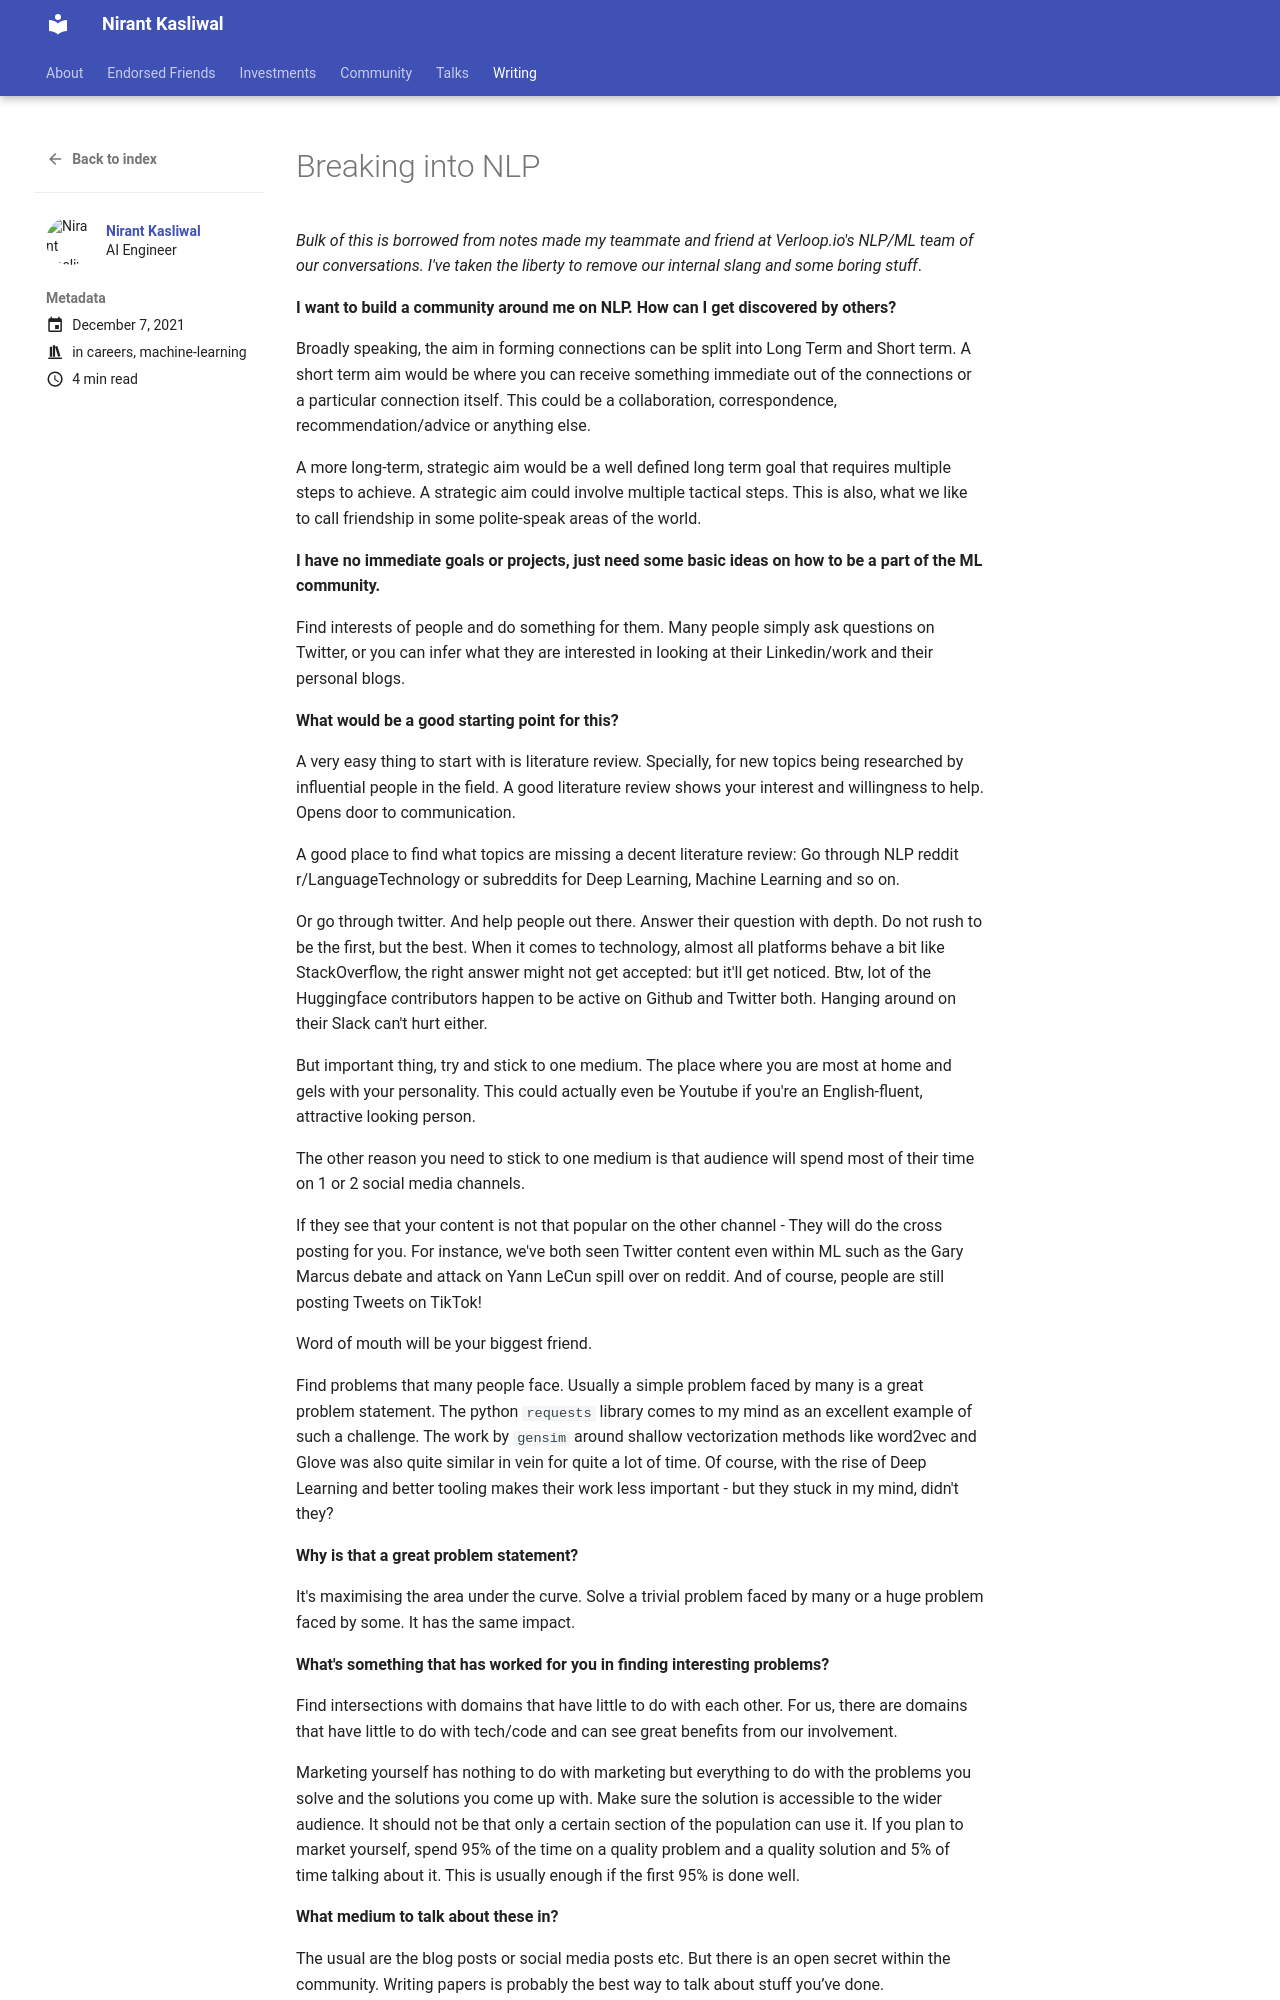

repository: NirantK/nirantk.github.io · page: writing/breaking-into-nlp/index.html · generator: mkdocs

+++
title = "Breaking into NLP"
description = "How to form better connections within the community"
date = 2021-12-07T00:09:00+05:30
tags = ["career", "niranting"]
toc = true
show_reading_time = true
+++

_Bulk of this is borrowed from notes made my teammate and friend at Verloop.io's NLP/ML team of our conversations. I've taken the liberty to remove our internal slang and some boring stuff_.

**I want to build a community around me on NLP. How can I get discovered by others?**

Broadly speaking, the aim in forming connections can be split into Long Term and Short term.
A short term aim would be where you can receive something immediate out of the connections or a particular connection itself. This could be a collaboration, correspondence, recommendation/advice or anything else.

A more long-term, strategic aim would be a well defined long term goal that requires multiple steps to achieve. A strategic aim could involve multiple tactical steps. This is also, what we like to call friendship in some polite-speak areas of the world. 

**I have no immediate goals or projects, just need some basic ideas on how to be a part of the ML community.**

Find interests of people and do something for them. Many people simply ask questions on Twitter, or you can infer what they are interested in looking at their Linkedin/work and their personal blogs. 

**What would be a good starting point for this?**

A very easy thing to start with is literature review. Specially, for new topics being researched by influential people in the field. A good literature review shows your interest and willingness to help. Opens door to communication.

A good place to find what topics are missing a decent literature review: 
Go through NLP reddit r/LanguageTechnology or subreddits for Deep Learning, Machine Learning and so on. 

Or go through twitter. And help people out there. Answer their question with depth. Do not rush to be the first, but the best. When it comes to technology, almost all platforms behave a bit like StackOverflow, the right answer might not get accepted: but it'll get noticed. Btw, lot of the Huggingface contributors happen to be active on Github and Twitter both. Hanging around on their Slack can't hurt either. 

But important thing, try and stick to one medium. The place where you are most at home and gels with your personality. This could actually even be Youtube if you're an English-fluent, attractive looking person. 

The other reason you need to stick to one medium is that audience will spend most of their time on 1 or 2 social media channels. 

If they see that your content is not that popular on the other channel - They will do the cross posting for you. For instance, we've both seen Twitter content even within ML such as the Gary Marcus debate and attack on Yann LeCun spill over on reddit. And of course, people are still posting Tweets on TikTok!

Word of mouth will be your biggest friend.

Find problems that many people face. Usually a simple problem faced by many is a great problem statement. The python `requests` library comes to my mind as an excellent example of such a challenge. The work by `gensim` around shallow vectorization methods like word2vec and Glove was also quite similar in vein for quite a lot of time. Of course, with the rise of Deep Learning and better tooling makes their work less important - but they stuck in my mind, didn't they?

**Why is that a great problem statement?**

It's maximising the area under the curve. Solve a trivial problem faced by many or a huge problem faced by some. It has the same impact.

**What's something that has worked for you in finding interesting problems?**

Find intersections with domains that have little to do with each other. For us, there are domains that have little to do with tech/code and can see great benefits from our involvement.
